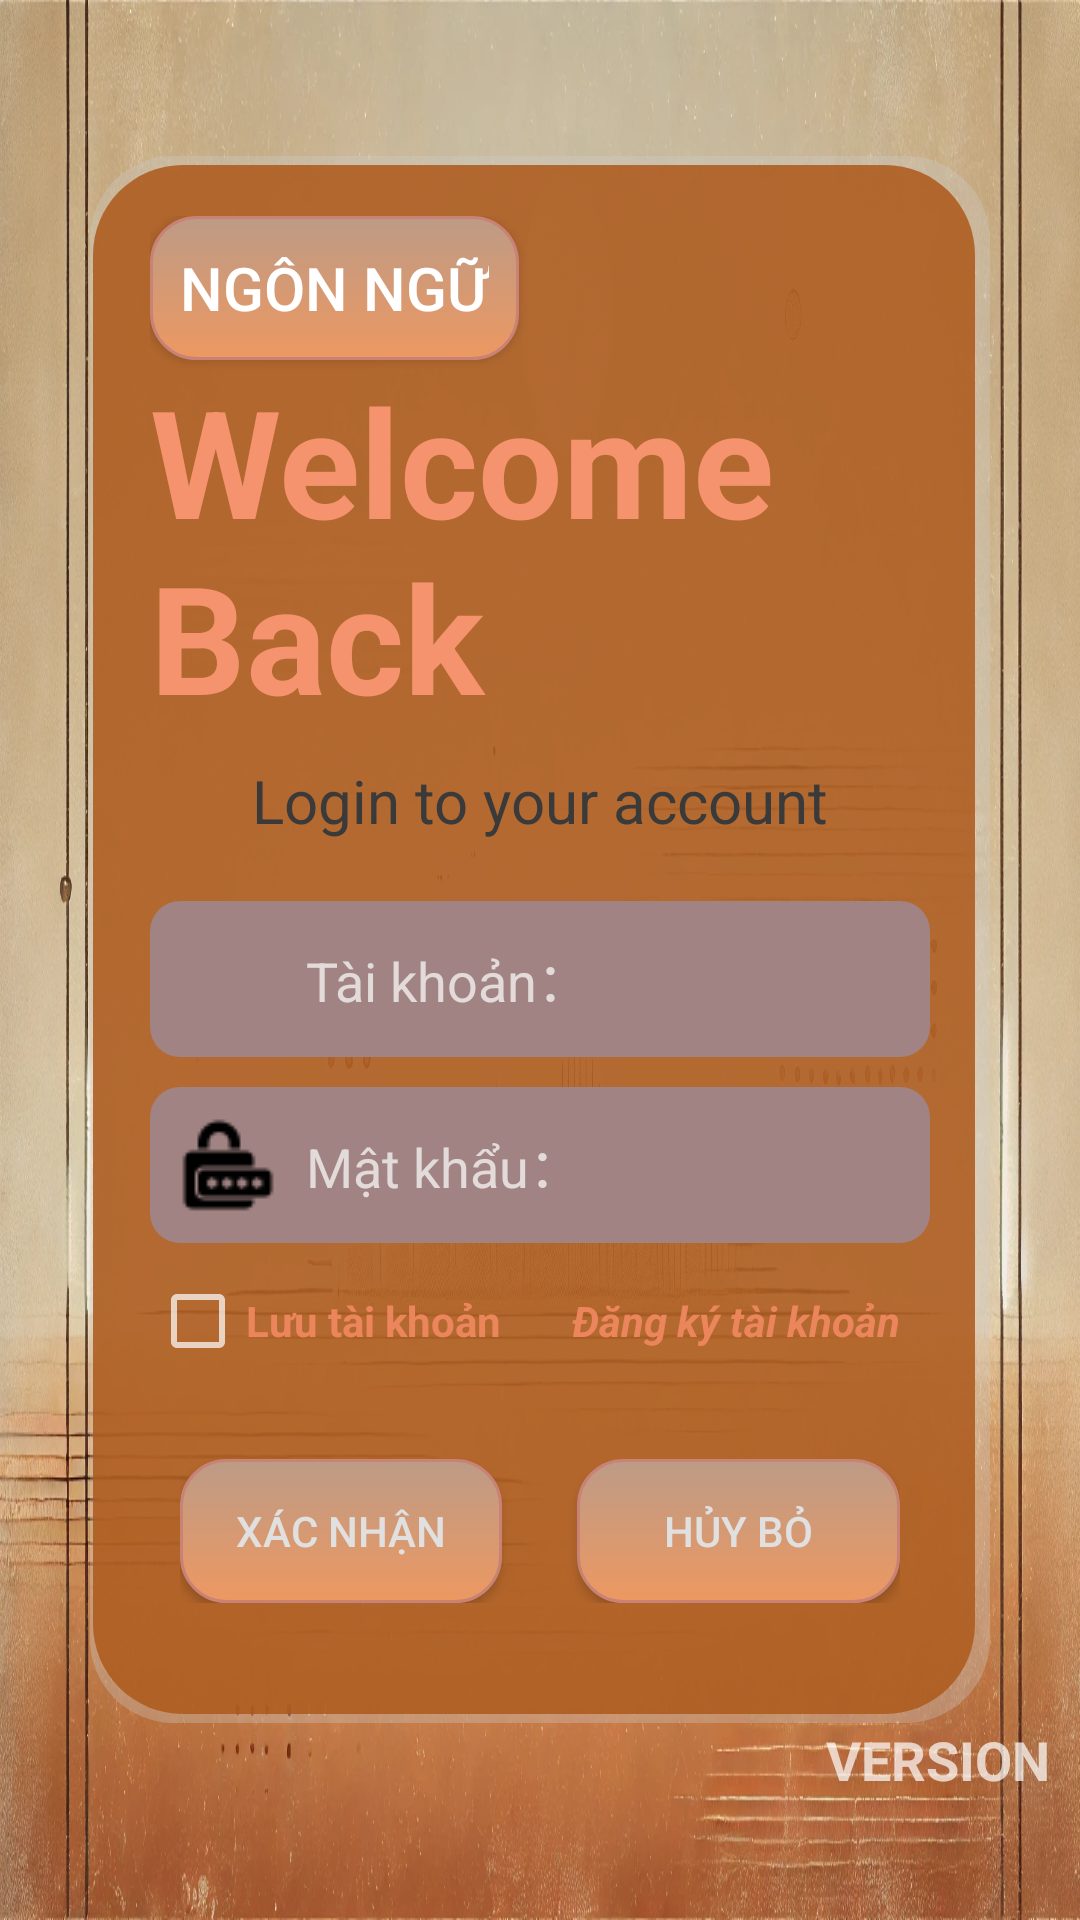

This screen was rendered from an Android layout file. Write that file and the resources it references.
<!-- AndroidManifest.xml: application theme Theme.OQC -->
<!-- res/layout/login.xml -->
<?xml version="1.0" encoding="utf-8"?>
<androidx.constraintlayout.widget.ConstraintLayout xmlns:android="http://schemas.android.com/apk/res/android"
    xmlns:app="http://schemas.android.com/apk/res-auto"
    xmlns:tools="http://schemas.android.com/tools"
    android:layout_width="match_parent"
    android:layout_height="match_parent"
    android:background="@drawable/background_login">

    <androidx.cardview.widget.CardView
        android:id="@+id/loginCard"
        android:layout_width="0dp"
        android:layout_height="wrap_content"
        android:layout_marginStart="30dp"
        android:layout_marginTop="16dp"
        android:layout_marginEnd="30dp"
        android:layout_marginBottom="30dp"
        app:cardBackgroundColor="@android:color/transparent"
        app:cardElevation="0dp"
        app:layout_constraintEnd_toEndOf="parent"
        app:layout_constraintStart_toStartOf="parent"
        app:layout_constraintTop_toTopOf="parent"
        app:layout_constraintBottom_toBottomOf="parent">

        <LinearLayout
            android:layout_width="match_parent"
            android:layout_height="wrap_content"
            android:orientation="vertical"
            android:background="@drawable/curved_background_login"

            android:padding="20dp">
            <Button
                android:id="@+id/btnlanguage"
                android:layout_width="wrap_content"
                android:layout_height="wrap_content"
                android:background="@drawable/button_type_login"
                android:padding="10dp"

                android:text="@string/main_language"
                android:textSize="20sp"

                />
            
            <TextView
                android:layout_width="wrap_content"
                android:layout_height="wrap_content"
                android:text="Welcome Back"
                android:textSize="50sp"
                android:textStyle="bold"
                android:textColor="#F4936D"
                android:layout_gravity="center"
                android:paddingBottom="8dp"/>

            <TextView
                android:layout_width="wrap_content"
                android:layout_height="wrap_content"
                android:text="Login to your account"
                android:textSize="20sp"
                android:textColor="#3A3A3A"
                android:layout_gravity="center"/>

            
            <LinearLayout

                android:layout_width="match_parent"
                android:layout_height="wrap_content"
                android:layout_marginTop="20dp"
                android:orientation="horizontal"
                android:background="@drawable/bg_input_login"
                android:padding="10dp"
                android:layout_marginBottom="10dp">

                <ImageView
                    android:layout_width="32dp"
                    android:layout_height="32dp"
                    android:src="@drawable/ic_user"
                    android:contentDescription="@null"
                    android:layout_marginRight="10dp"/>

                <EditText
                    android:layout_width="0dp"
                    android:id="@+id/editID"
                    android:layout_height="match_parent"
                    android:layout_weight="1.5"
                    android:hint="@string/main_id"
                    android:background="@android:color/transparent"/>
            </LinearLayout>

            
            <LinearLayout
                android:layout_width="match_parent"
                android:layout_height="wrap_content"
                android:background="@drawable/bg_input_login"
                android:padding="10dp"
                android:orientation="horizontal"
                android:layout_marginBottom="10dp">

                <ImageView
                    android:layout_width="wrap_content"
                    android:layout_height="wrap_content"
                    android:src="@drawable/ic_password"
                    android:contentDescription="@null"
                    android:layout_marginRight="10dp"/>

                <EditText
                    android:layout_width="0dp"
                    android:id="@+id/editPassword"

                    android:layout_height="match_parent"
                    android:layout_weight="1"
                    android:hint="@string/main_pwd"
                    android:inputType="textPassword"
                    android:background="@android:color/transparent"/>



            </LinearLayout>

            
            <LinearLayout
                android:layout_width="match_parent"
                android:layout_height="match_parent"
                android:layout_marginBottom="20dp"
                android:orientation="horizontal">

                <CheckBox
                    android:id="@+id/SaveCheck"
                    android:layout_width="0dp"
                    android:layout_weight="1"
                    android:layout_height="wrap_content"
                    android:text="@string/main_stay_logged"
                    android:textStyle="bold"
                    android:textColor="#EB855C" />
                <TextView
                    android:id="@+id/SignIn"
                    android:layout_width="0dp"
                    android:layout_weight="1"
                    android:layout_height="match_parent"
                    android:text="@string/main_SignIn"
                    android:onClick="SignIn"
                    android:gravity="center|end"
                    android:paddingRight="10dp"
                    android:textStyle="bold|italic"

                    android:textColor="#EB855C">


                </TextView>
            </LinearLayout>


            <LinearLayout
                android:layout_width="match_parent"
                android:layout_height="wrap_content"

                android:padding="10dp"
                android:layout_marginBottom="10dp">

                <Button
                    android:layout_width="0dp"
                    android:layout_weight="1"
                    android:layout_height="wrap_content"
                    android:id="@+id/btnLogin"
                    android:text="@string/main_ok"
                    android:background="@drawable/button_type_login"
                    android:textColor="#E0E0E0" />
                <Button
                    android:id="@+id/btnback"
                    android:layout_weight="1"
                    android:layout_width="0dp"
                    android:layout_height="wrap_content"
                    android:layout_marginStart="25dp"
                    android:text="@string/main_cancel"
                    android:background="@drawable/button_type_login"
                    android:textColor="#E0E0E0"/>
            </LinearLayout>

        </LinearLayout>
    </androidx.cardview.widget.CardView>

    <TextView
        android:id="@+id/tv_ver"
        android:layout_width="match_parent"
        android:layout_height="0dp"
        android:layout_weight="0.5"
        android:layout_gravity="bottom"
        android:layout_marginRight="10dp"
        android:textAlignment="viewEnd"
        android:textColor="#EB855C"
        android:textSize="18sp"
        android:textStyle="bold"
        android:hint="VERSION"
        tools:ignore="RtlCompat"
        app:layout_constraintTop_toBottomOf="@id/loginCard" />

</androidx.constraintlayout.widget.ConstraintLayout>
<!-- resources referenced by this layout -->
<resources>
  <!-- drawable background_login: png bitmap (drawable, 305014 bytes) -->
  <!-- drawable bg_input_login (drawable) -->
  <?xml version="1.0" encoding="utf-8"?>
  <shape xmlns:android="http://schemas.android.com/apk/res/android">
      <solid android:color="#A08382" /> 
      <corners android:radius="10dp" /> 
  </shape>
  <!-- drawable button_type_login (drawable) -->
  <?xml version="1.0" encoding="utf-8"?>
  <selector xmlns:android="http://schemas.android.com/apk/res/android">
      
      <item android:state_pressed="true">
          
          <shape android:shape="rectangle">
              
              <corners android:radius="15dip" />
              
              <stroke android:width="1dip" android:color="#DB8664" />
              
              <gradient android:angle="-90" android:endColor="#6F5A4D" android:startColor="#E8FF9C6F" />
          </shape>
      </item>
  
      
      <item android:color="@android:color/black">
          <shape android:shape="rectangle"  >
              <corners android:radius="15dip" />
              <stroke android:width="1dip" android:color="#C88376" />
              <gradient android:angle="-90" android:startColor="#BD9B86" android:endColor="#ED9861"  />
          </shape>
      </item>
  
  </selector>
  <!-- drawable curved_background_login (drawable) -->
  <layer-list xmlns:android="http://schemas.android.com/apk/res/android">
  
      
      <item>
          <shape android:shape="rectangle">
              <solid android:color="#50CCCCCC" />
              <corners android:radius="28dp" />
              <padding
                  android:left="1dp"
                  android:top="1dp"
                  android:right="3dp"
                  android:bottom="3dp" />
          </shape>
      </item>
  
  
      <item android:top="2dp" android:right="2dp">
          <shape android:shape="rectangle">
              <solid android:color="#DCAD5A1B" />
              <corners android:radius="30dp" />
          </shape>
      </item>
  
  </layer-list>
  <!-- drawable ic_password: png bitmap (drawable, 582 bytes) -->
  <string name="main_SignIn">Đăng ký tài khoản</string>
      /*checklist*/
  <string name="main_cancel">Hủy bỏ</string>
  <string name="main_id">Tài khoản：</string>
  <string name="main_language">Ngôn ngữ</string>
  <string name="main_ok">Xác nhận</string>
  <string name="main_pwd">Mật khẩu：</string>
  <string name="main_stay_logged">Lưu tài khoản</string>
  <style name="Theme.OQC" parent="Base.Theme.OQC">
          
          <item name="android:navigationBarColor">@android:color/transparent</item>
          <item name="android:statusBarColor">@android:color/transparent</item>
          <item name="android:windowLightStatusBar">?attr/isLightTheme</item>
      </style>
  <style name="Base.Theme.OQC" parent="Theme.AppCompat">
          
          
      </style>
</resources>
